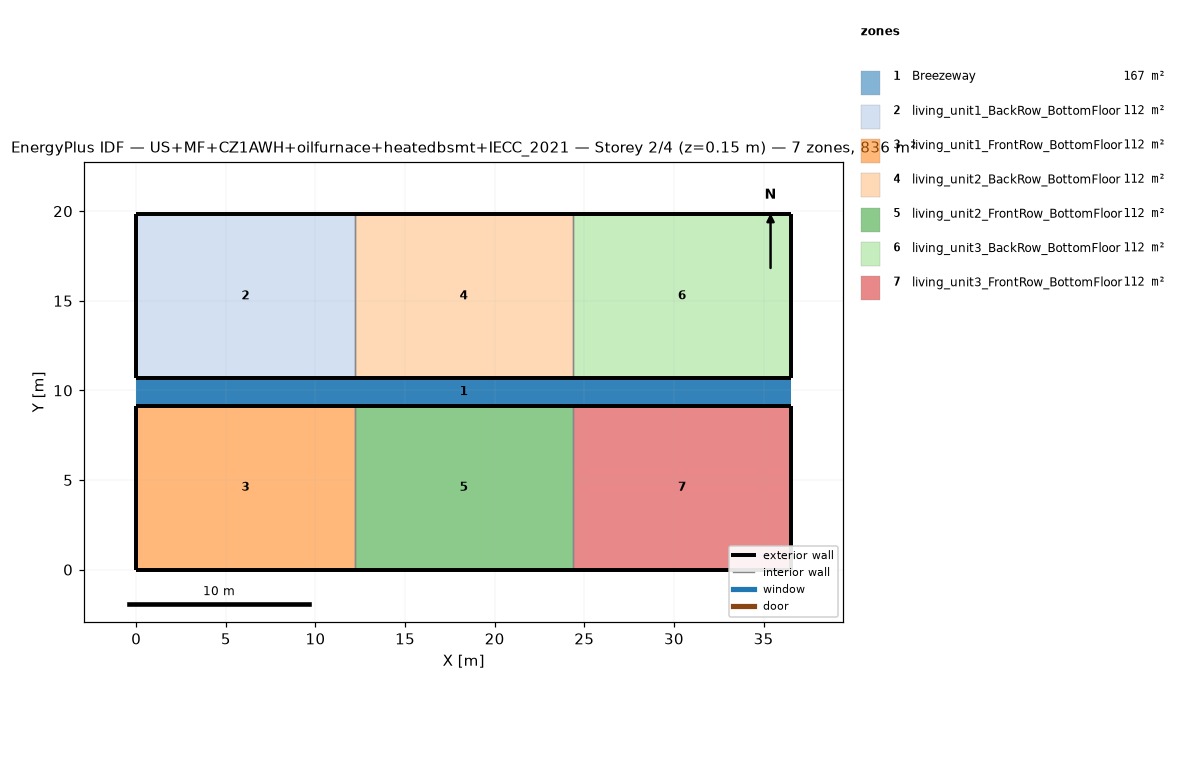
=== STOREY PLAN SPEC (per zone: floor XY polygon, exterior-wall plan segments, windows/doors) ===
zone 1: Breezeway  (167.0 m²)
  floor: (36.54, 9.16) (0.00, 9.16) (0.00, 10.68) (36.54, 10.68)
  floor: (36.54, 9.16) (0.00, 9.16) (0.00, 10.68) (36.54, 10.68)
  floor: (36.54, 9.16) (0.00, 9.16) (0.00, 10.68) (36.54, 10.68)
zone 2: living_unit1_BackRow_BottomFloor  (111.5 m²)
  floor: (12.18, 10.68) (0.00, 10.68) (0.00, 19.84) (12.18, 19.84)
  exterior wall: (0.00, 10.68) – (12.18, 10.68)  [12.2 m]
  exterior wall: (12.18, 19.84) – (0.00, 19.84)  [12.2 m]
  exterior wall: (0.00, 19.84) – (0.00, 10.68)  [9.2 m]
  interior walls: 1
zone 3: living_unit1_FrontRow_BottomFloor  (111.5 m²)
  floor: (12.18, 0.00) (0.00, 0.00) (0.00, 9.16) (12.18, 9.16)
  exterior wall: (0.00, 0.00) – (12.18, 0.00)  [12.2 m]
  exterior wall: (12.18, 9.16) – (0.00, 9.16)  [12.2 m]
  exterior wall: (0.00, 9.16) – (0.00, 0.00)  [9.2 m]
  interior walls: 1
zone 4: living_unit2_BackRow_BottomFloor  (111.5 m²)
  floor: (24.36, 10.68) (12.18, 10.68) (12.18, 19.84) (24.36, 19.84)
  exterior wall: (12.18, 10.68) – (24.36, 10.68)  [12.2 m]
  exterior wall: (24.36, 19.84) – (12.18, 19.84)  [12.2 m]
  interior walls: 2
zone 5: living_unit2_FrontRow_BottomFloor  (111.5 m²)
  floor: (24.36, 0.00) (12.18, 0.00) (12.18, 9.16) (24.36, 9.16)
  exterior wall: (12.18, 0.00) – (24.36, 0.00)  [12.2 m]
  exterior wall: (24.36, 9.16) – (12.18, 9.16)  [12.2 m]
  interior walls: 2
zone 6: living_unit3_BackRow_BottomFloor  (111.5 m²)
  floor: (36.54, 10.68) (24.36, 10.68) (24.36, 19.84) (36.54, 19.84)
  exterior wall: (24.36, 10.68) – (36.54, 10.68)  [12.2 m]
  exterior wall: (36.54, 10.68) – (36.54, 19.84)  [9.2 m]
  exterior wall: (36.54, 19.84) – (24.36, 19.84)  [12.2 m]
  interior walls: 1
zone 7: living_unit3_FrontRow_BottomFloor  (111.5 m²)
  floor: (36.54, 0.00) (24.36, 0.00) (24.36, 9.16) (36.54, 9.16)
  exterior wall: (24.36, 0.00) – (36.54, 0.00)  [12.2 m]
  exterior wall: (36.54, 0.00) – (36.54, 9.16)  [9.2 m]
  exterior wall: (36.54, 9.16) – (24.36, 9.16)  [12.2 m]
  interior walls: 1

=== DERIVED (storey summary) ===
Building: US+MF+CZ1AWH+oilfurnace+heatedbsmt+IECC_2021
Storey: 2 of 4  (floor level z = 0.15 m)
Storey gross floor area: 836.2 m²
Zones on this storey: 7
  - Breezeway: floor 167.0 m²
  - living_unit1_BackRow_BottomFloor: floor 111.5 m²; exterior wall 33.5 m (86.9 m²); WWR 0.0%
  - living_unit1_FrontRow_BottomFloor: floor 111.5 m²; exterior wall 33.5 m (86.9 m²); WWR 0.0%
  - living_unit2_BackRow_BottomFloor: floor 111.5 m²; exterior wall 24.4 m (63.1 m²); WWR 0.0%
  - living_unit2_FrontRow_BottomFloor: floor 111.5 m²; exterior wall 24.4 m (63.1 m²); WWR 0.0%
  - living_unit3_BackRow_BottomFloor: floor 111.5 m²; exterior wall 33.5 m (86.9 m²); WWR 0.0%
  - living_unit3_FrontRow_BottomFloor: floor 111.5 m²; exterior wall 33.5 m (86.9 m²); WWR 0.0%
Zone adjacency (shared interzone walls):
  - living_unit1_BackRow_BottomFloor ↔ living_unit2_BackRow_BottomFloor
  - living_unit1_FrontRow_BottomFloor ↔ living_unit2_FrontRow_BottomFloor
  - living_unit2_BackRow_BottomFloor ↔ living_unit3_BackRow_BottomFloor
  - living_unit2_FrontRow_BottomFloor ↔ living_unit3_FrontRow_BottomFloor